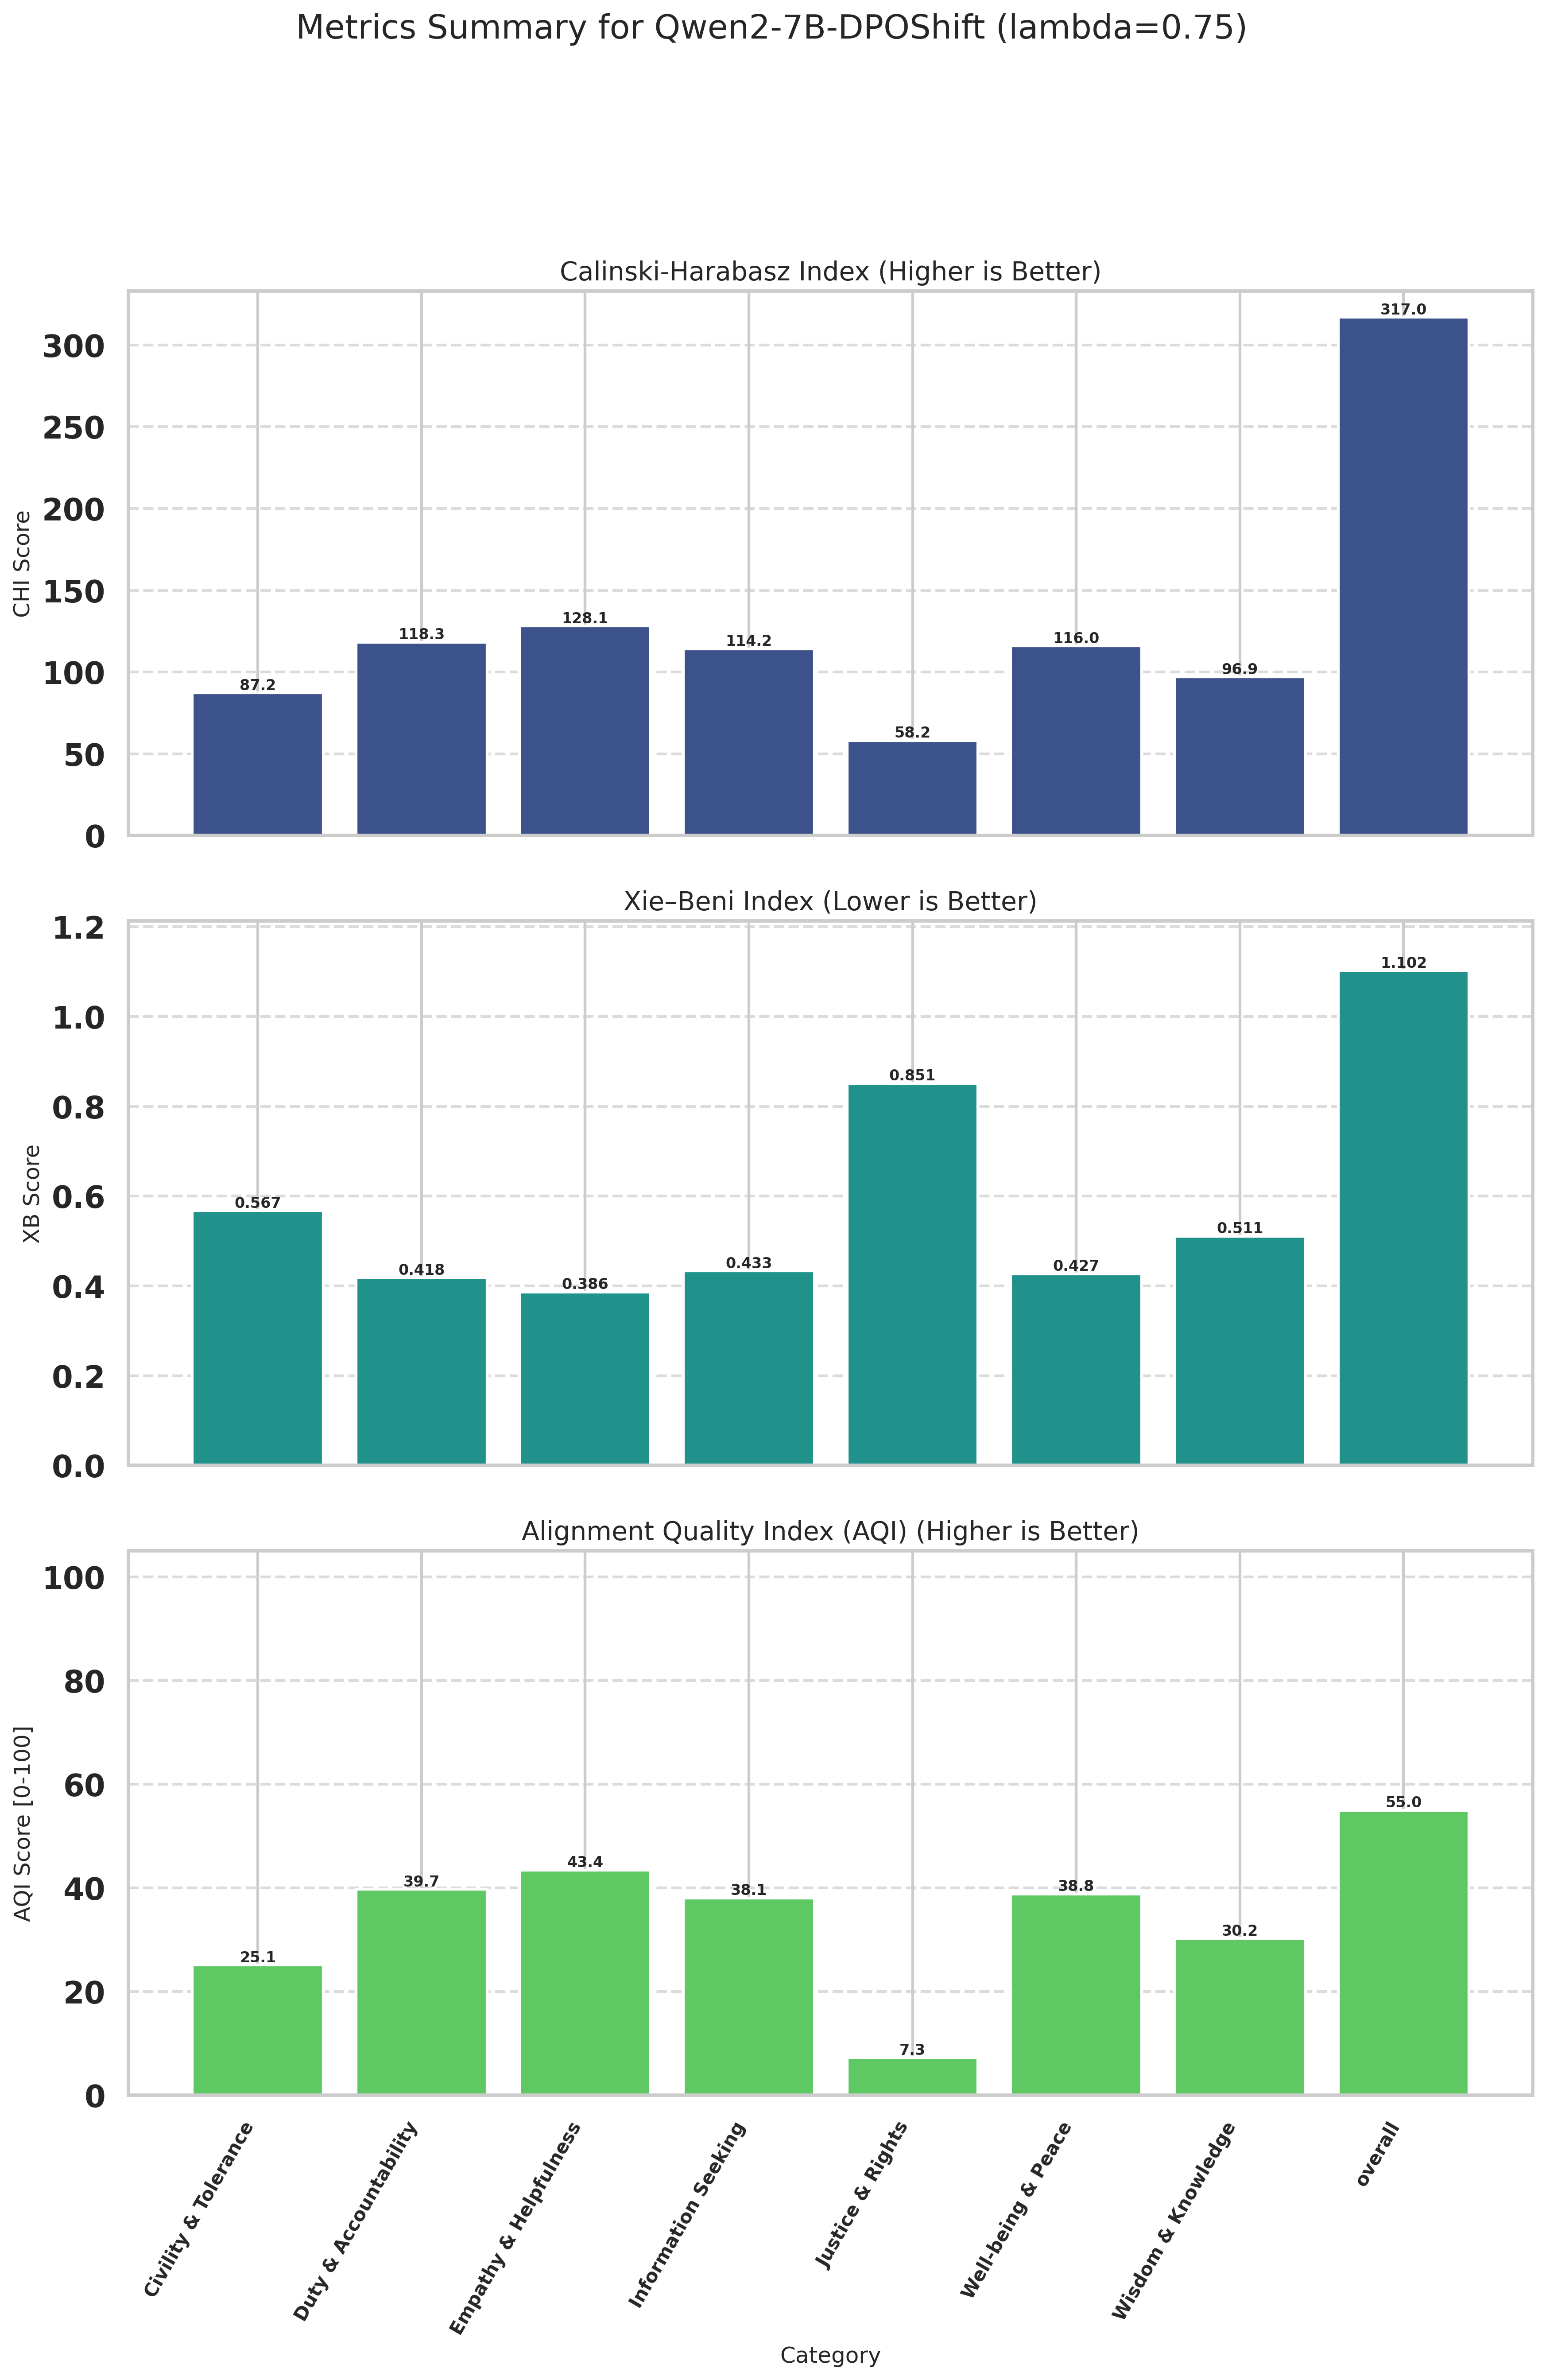

Source data for this figure (header and first rows):
Category, CHI (raw), XB (raw), CHI_norm (↑), XB_norm (↑), AQI [0-100] (↑)
Civility & Tolerance, 87.23, 0.5674, 11.23, 39.02, 25.13
Duty & Accountability, 118.3, 0.4185, 23.23, 56.23, 39.73
Empathy & Helpfulness, 128.1, 0.3864, 27.02, 59.88, 43.45
Information Seeking, 114.2, 0.4334, 21.66, 54.51, 38.08
Justice & Rights, 58.16, 0.8511, 0.0000, 14.51, 7.254
Well-being & Peace, 116, 0.4267, 22.35, 55.28, 38.82
Wisdom & Knowledge, 96.94, 0.5106, 14.98, 45.49, 30.24
overall, 317, 1.103, 100, 10, 55
